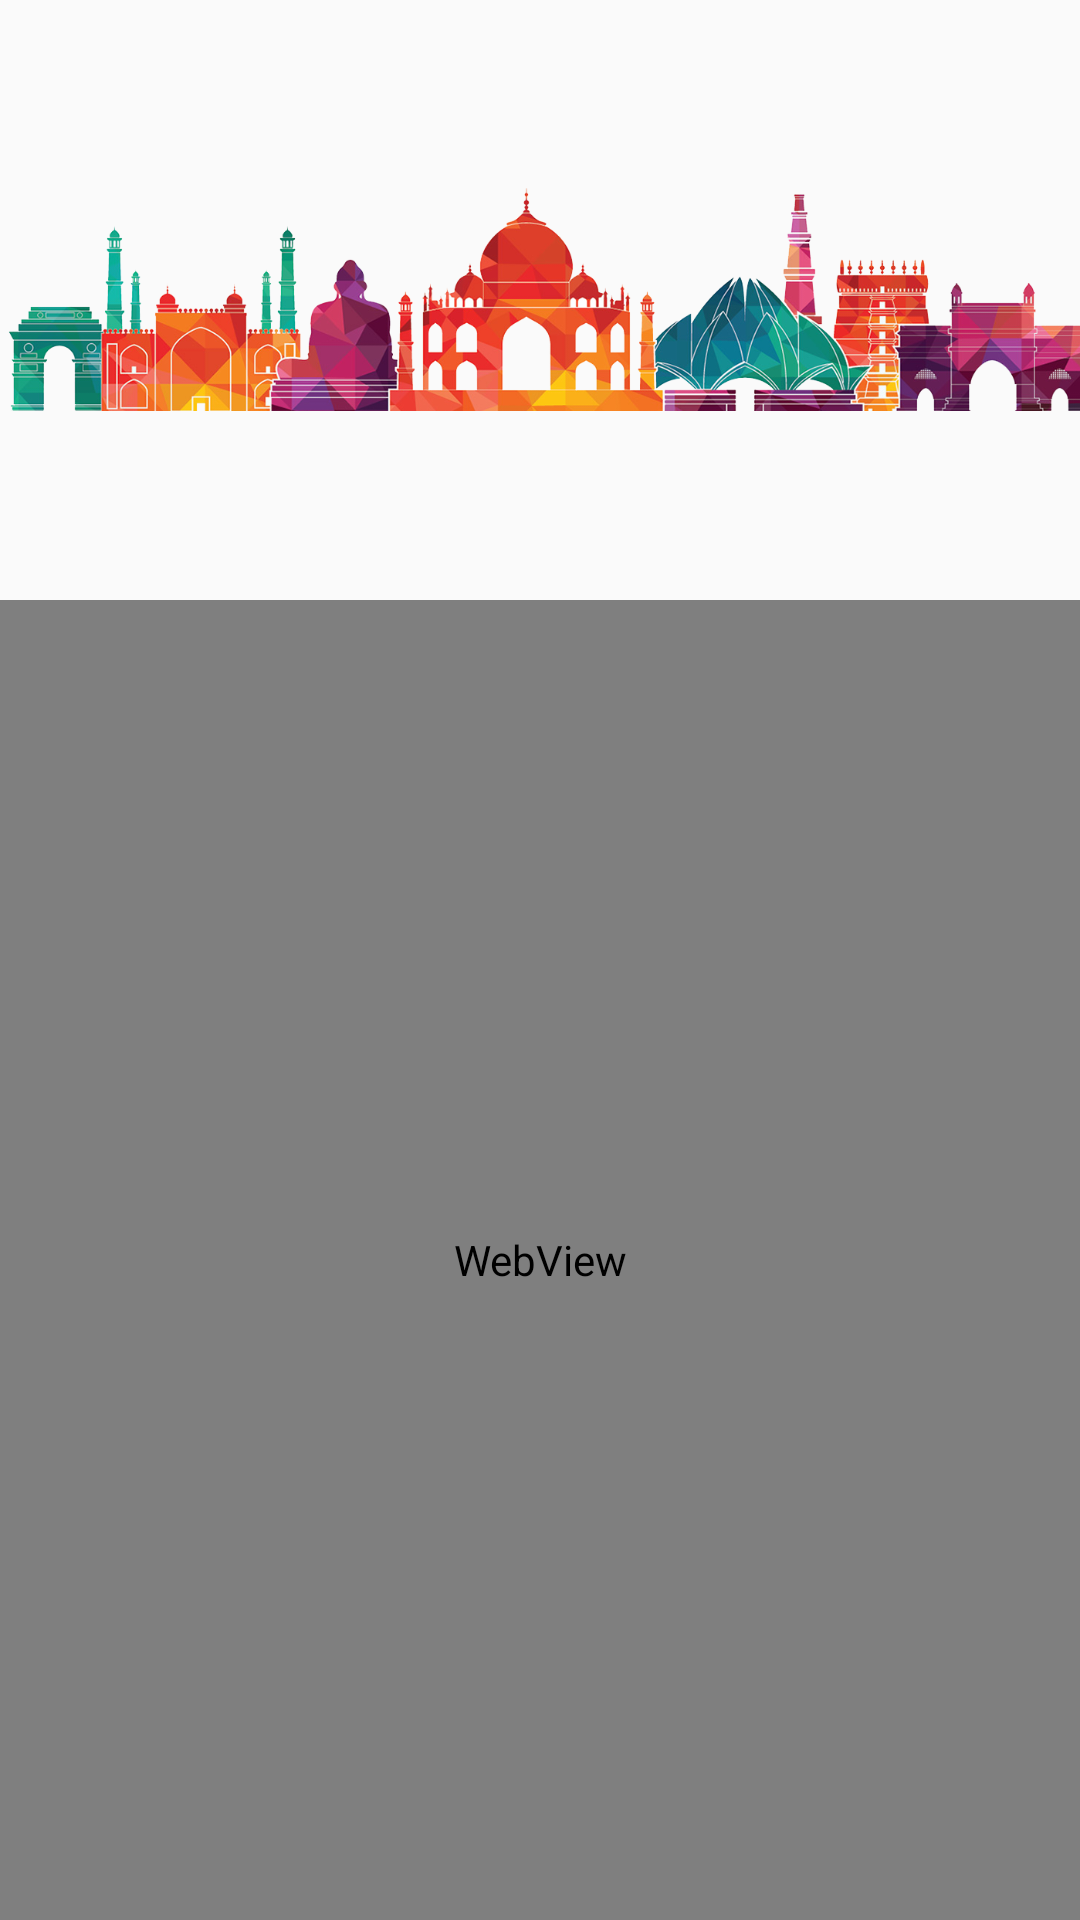

Here is an Android app screen rendered from its layout file. Give the layout XML and the strings, colors and styles it references.
<!-- AndroidManifest.xml: activity theme AppTheme -->
<!-- res/layout/activity_slider_details.xml -->
<?xml version="1.0" encoding="utf-8"?>
<LinearLayout xmlns:android="http://schemas.android.com/apk/res/android"
    xmlns:app="http://schemas.android.com/apk/res-auto"
    xmlns:tools="http://schemas.android.com/tools"
    android:orientation="vertical"
    android:layout_width="match_parent"
    android:layout_height="match_parent"
    tools:context="osattransport.com.osatdriver.SliderDetailsActivity">

    <ImageView
        android:id="@+id/image1"
        android:layout_width="fill_parent"
        android:layout_height="200dp"
        android:layout_gravity="center"
        android:adjustViewBounds="true"
        android:scaleType="centerInside"
        android:src="@drawable/delhicity" />
    <WebView
        android:id="@+id/webView"
        android:layout_width="match_parent"
        android:layout_height="match_parent"/>
</LinearLayout>
<!-- resources referenced by this layout -->
<resources>
  <!-- drawable delhicity: png bitmap (drawable, 500911 bytes) -->
  <style name="AppTheme" parent="Theme.AppCompat.Light.DarkActionBar">
          
          <item name="colorPrimary">@color/colorPrimary</item>
          <item name="colorPrimaryDark">@color/colorPrimaryDark</item>
          <item name="colorAccent">@color/colorAccent</item>
      </style>
  <color name="colorPrimary">#737475</color>
  <color name="colorPrimaryDark">#00b9aa</color>
  <color name="colorAccent">#737475</color>
</resources>
